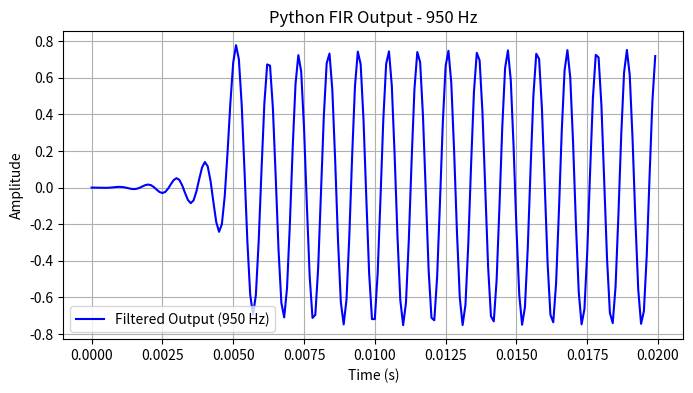
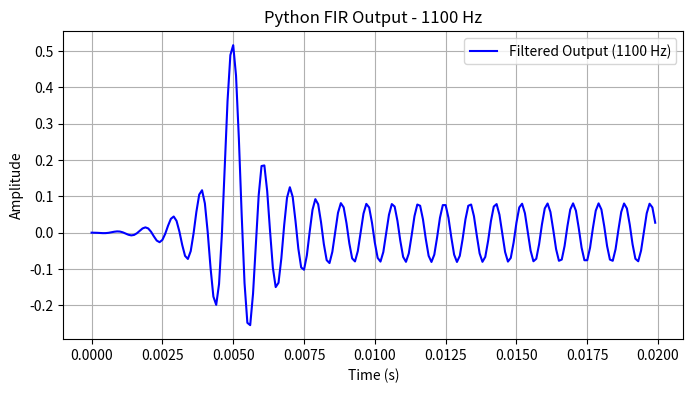
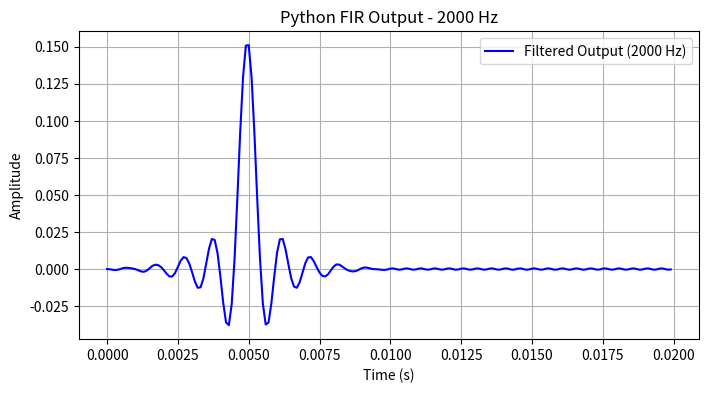

Recreate these plots in Python, in order.
import numpy as np
import scipy.signal as signal
import matplotlib.pyplot as plt

# PARAMETERS
Fs = 10000
Fc = 1000
num_taps = 100
duration = 0.02
freqs = [950, 1100, 2000]

SCALE = 2**14

# FIXED POINT FUNCTIONS
def float_to_q214(x):
    return np.round(x * SCALE).astype(np.int16)

def save_hex(filename, data):
    with open(filename, "w") as f:
        for val in data:
            val_uint = np.uint16(val)
            f.write(format(val_uint, '04x') + "\n")

# DESIGN FIR
cutoff_norm = Fc / (Fs/2)
h_float = signal.firwin(num_taps, cutoff_norm)
h_q = float_to_q214(h_float)

def save_float(filename, data):
    np.savetxt(filename, data, fmt="%.8f")

save_float("fir_coeff_float.txt", h_float)
print("Float coefficients saved!")
save_hex("fir_coeff_q214.txt", h_q)

#GENERATE SINE SIGNALS & PLOT PYTHON OUTPUT
t = np.arange(0, duration, 1/Fs)

for f in freqs:
    # Generate and save input signal
    sig = np.sin(2*np.pi*f*t)
    sig_q = float_to_q214(sig)
    save_hex(f"sine{f}_Q214.txt", sig_q)

    # Python filtering
    y = signal.lfilter(h_float, 1.0, sig)

    # Plot
    plt.figure(figsize=(8, 4))
    plt.plot(t, y, label=f'Filtered Output ({f} Hz)', color='blue')
    plt.title(f"Python FIR Output - {f} Hz")
    plt.xlabel("Time (s)")
    plt.ylabel("Amplitude")
    plt.grid(True)
    plt.legend()
    plt.show()

print("Python reference plots generated.")
print("HEX files generated for Verilog testbenches.")
